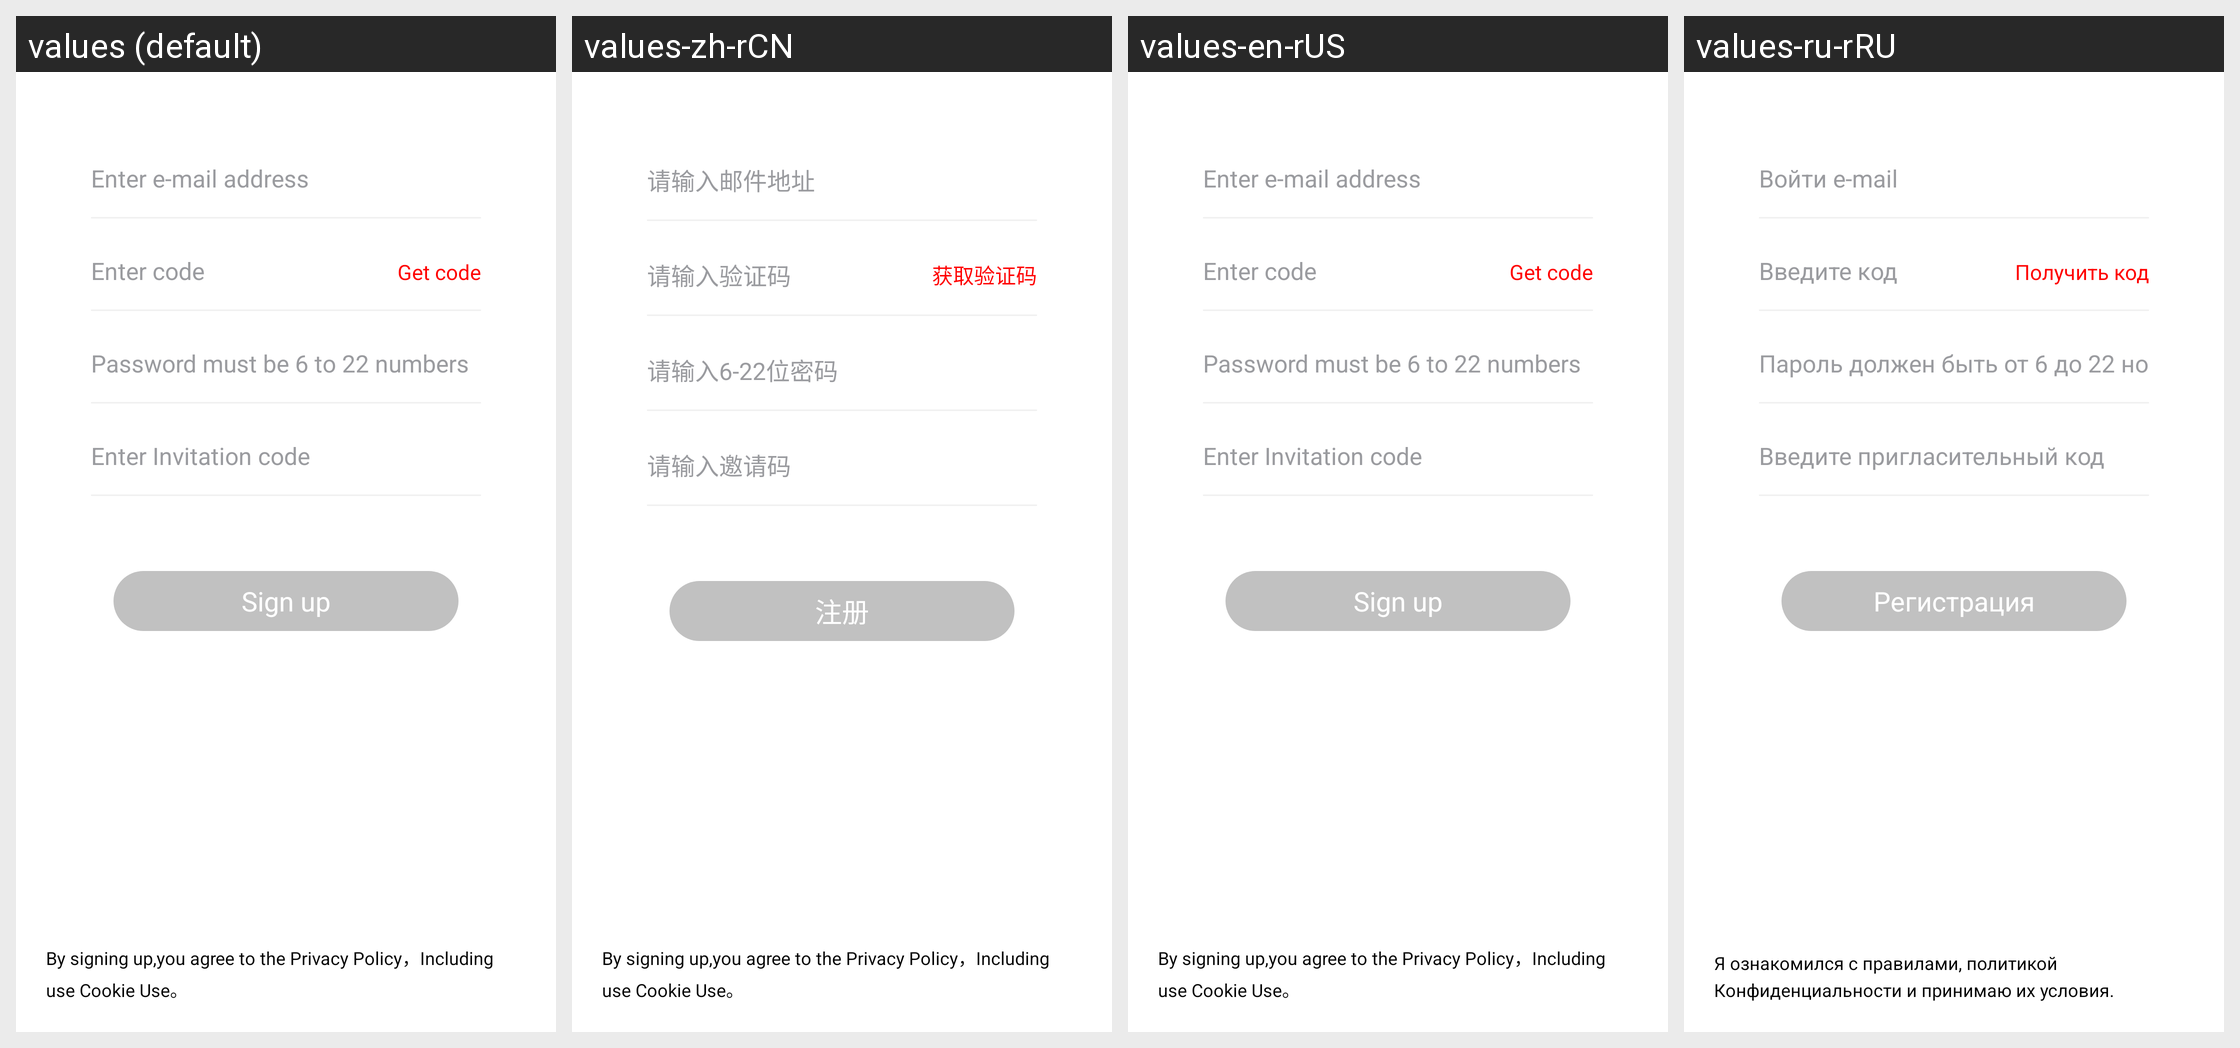

This grid shows one Android layout under several languages. Give, for every string resource on the screen, its name, the default text and each shown locale's text.
Android screen res/layout/fragment_login_register.xml rendered under 4 locales, left to right: values (default), values-zh-rCN, values-en-rUS, values-ru-rRU. Device: Nexus 5 (rendered at 1080×1920; each locale shown at half size, 540×960, under a caption strip naming it); theme HuiNewsAppTheme.
Other locales in the repository, not shown: values-es, values-hi-rIN, values-in-rID, values-th-rTH.
Strings drawn on this screen, with the default value and each locale's value (text and hints the layout hard-codes, and strings that could not be matched under every locale, appear in the picture but are not listed):

enter_e_mail_address
  values: Enter e-mail address
  values-zh-rCN: 请输入邮件地址
  values-en-rUS: Enter e-mail address
  values-ru-rRU: Войти e-mail

enter_code
  values: Enter code
  values-zh-rCN: 请输入验证码
  values-en-rUS: Enter code
  values-ru-rRU: Введите код

get_code
  values: Get code
  values-zh-rCN: 获取验证码
  values-en-rUS: Get code
  values-ru-rRU: Получить код

password_must_be_6_to_22_numbers
  values: Password must be 6 to 22 numbers
  values-zh-rCN: 请输入6-22位密码
  values-en-rUS: Password must be 6 to 22 numbers
  values-ru-rRU: Пароль должен быть от 6 до 22 номеров

enter_invitation_code
  values: Enter Invitation code
  values-zh-rCN: 请输入邀请码
  values-en-rUS: Enter Invitation code
  values-ru-rRU: Введите пригласительный код

sign_up
  values: Sign up
  values-zh-rCN: 注册
  values-en-rUS: Sign up
  values-ru-rRU: Регистрация

by_signing_up_you_agree_to_the_privacy_policy_including_use_cookie_use
  values: By signing up,you agree to the Privacy Policy，Including use Cookie Use。
  values-zh-rCN: By signing up,you agree to the Privacy Policy，Including use Cookie Use。
  values-en-rUS: By signing up,you agree to the Privacy Policy，Including use Cookie Use。
  values-ru-rRU: Я ознакомился с правилами, политикой Конфиденциальности и принимаю их условия.
